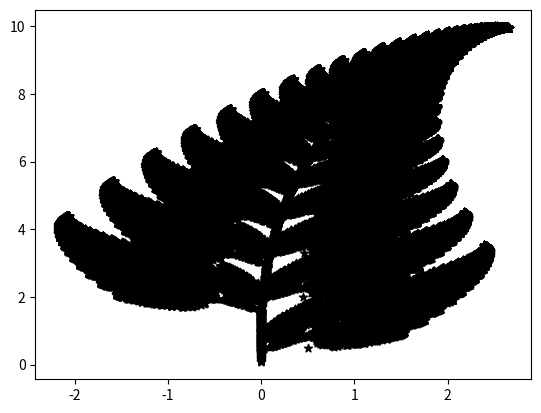

Recreate this plot in Python.
from random import random
import matplotlib.pyplot as plt

class Point(object):
  def __init__(self, x: float, y: float) -> None:
    self.x = x
    self.y = y

  def __str__(self) -> str:
    return '({0}, {1})'.format(self.x, self.y)

# Creando las funciones
def f1(p: Point) -> Point:
  return Point(
    p.x*0.85 + p.y*0.04 + 0.0,
    p.x*-0.04 + p.y*0.85 + 1.6
  )

def f2(p: Point) -> Point:
  return Point(
    p.x*-0.15 + p.y*0.28 + 0.0,
    p.x*0.26 + p.y*0.24 + 0.44
  )

def f3(p: Point) -> Point:
  return Point(
    p.x*0.2 + p.y*-0.26 + 0.0,
    p.x*0.23 + p.y*0.22 + 1.6
  )

def f4(p: Point) -> Point:
  return Point(
    0.0,
    p.y*0.16
  )

# Inicializando las variables
F = [
  f1, f2, f3, f4,
]

P = [
  0.85, 0.07, 0.07, 0.01
]

n = 100000
point = Point(0.5, 0.5)
x = []
y = []

for i in range(n):
  rvalue = random()
  x.append(point.x)
  y.append(point.y)

  if (rvalue < P[0]):
    rfun = F[0]
  elif (P[0] <= rvalue and rvalue < (P[0] + P[1])):
    rfun = F[1]
  elif ((P[0] + P[1]) <= rvalue and rvalue < (P[0] + P[1] + P[2])):
    rfun = F[2]
  else:
    rfun = F[3]

  point = rfun(point)

plt.scatter(x, y, color='black', marker='*')
plt.show()